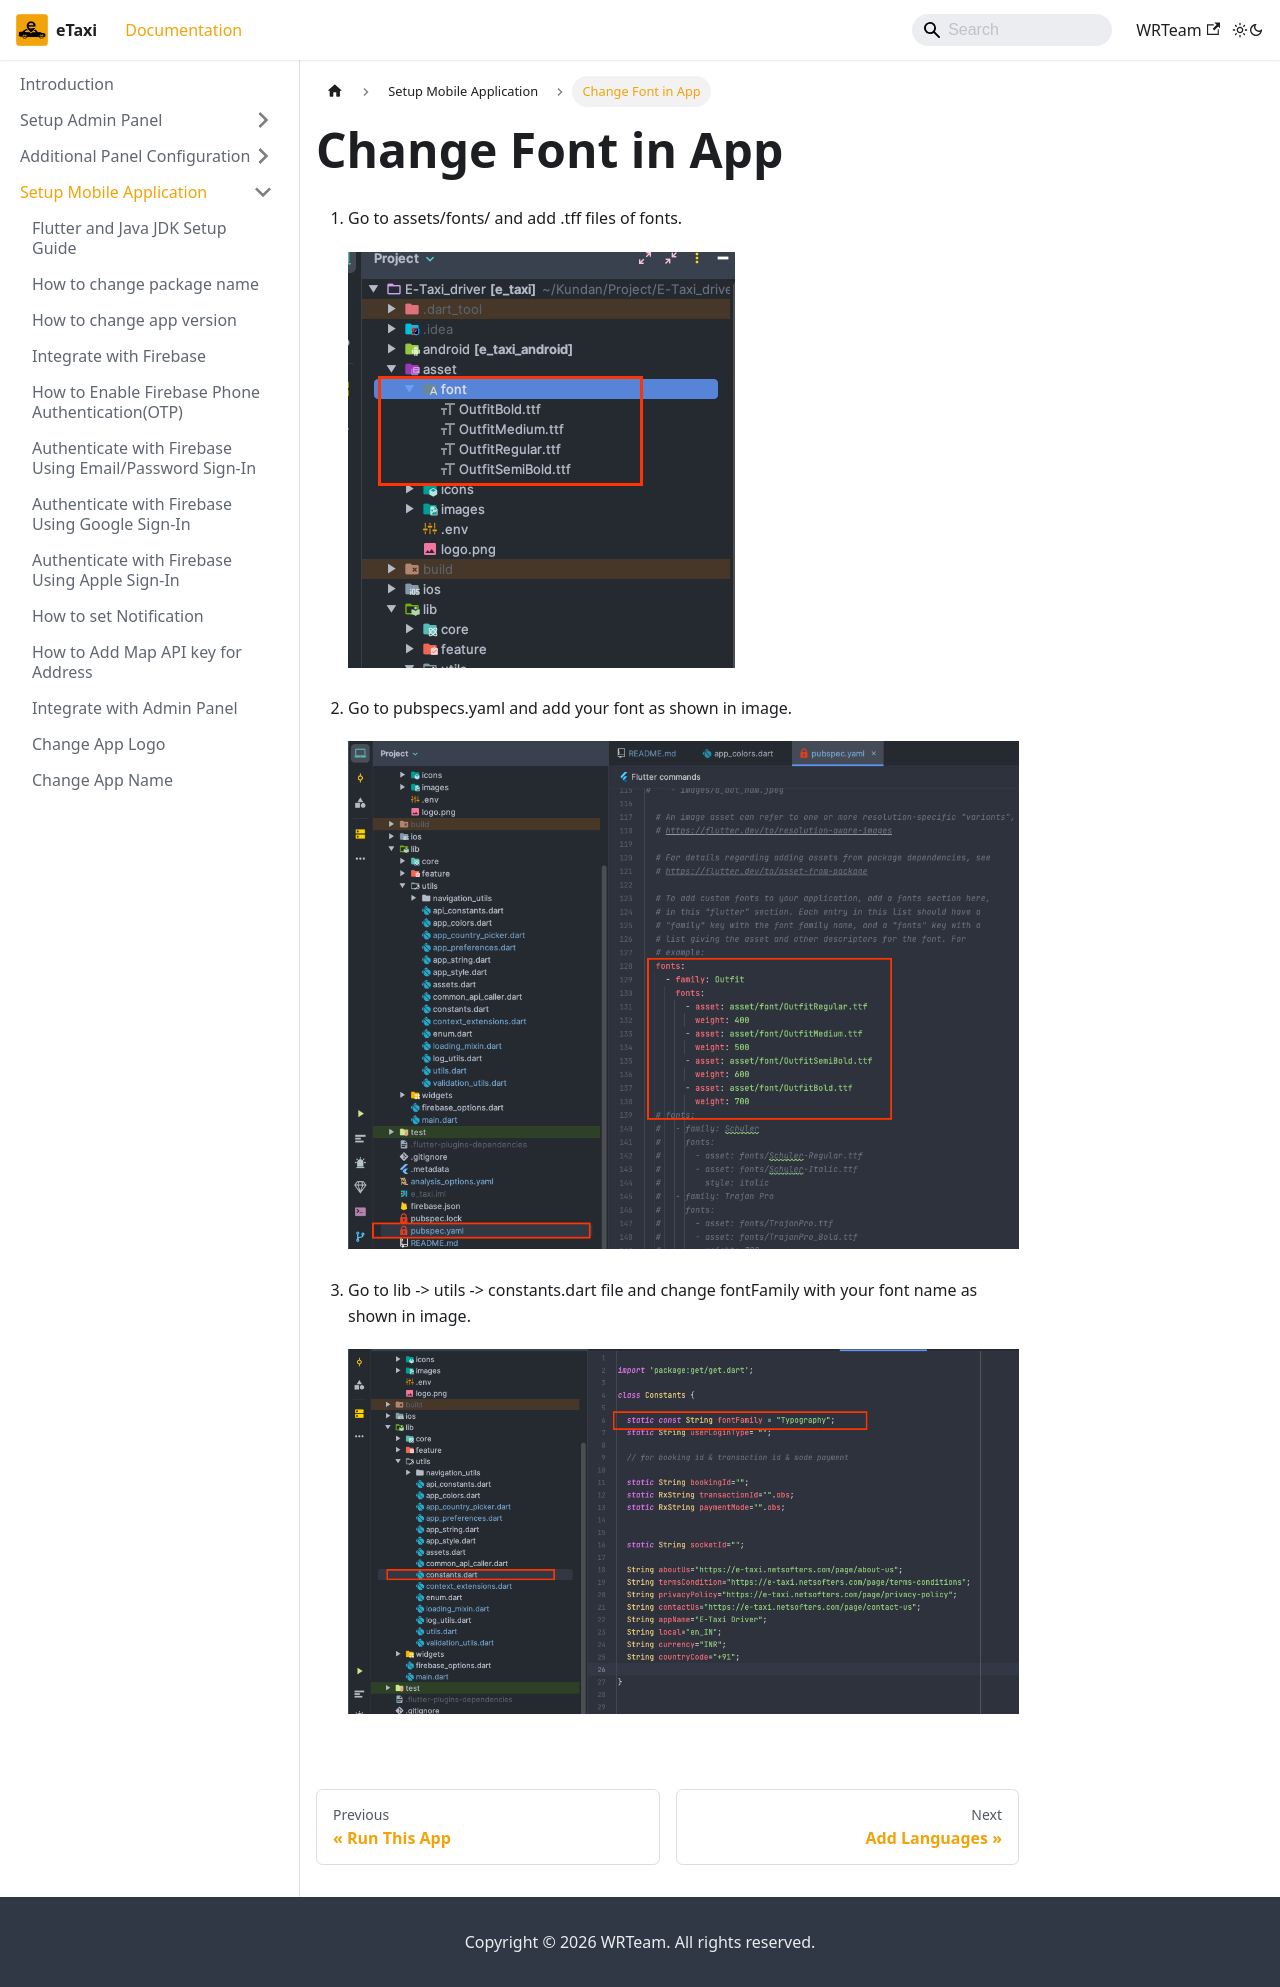

repository: e-taxi-app/documentation · page: docs/mobile-app/change-font/index.html · generator: docusaurus

---
sidebar_position: 21
---

# Change Font in App

1. Go to assets/fonts/ and add .tff files of fonts.

   ![Change Font](/images/app/changeFont.png)

2. Go to pubspecs.yaml and add your font as shown in image.

   ![Change Font 1](/images/app/changeFont1.png)

3. Go to lib -> utils -> constants.dart file and change fontFamily with your font name as shown in image.

   ![Font Change Theme](/images/app/fontChangeTheme.png)
